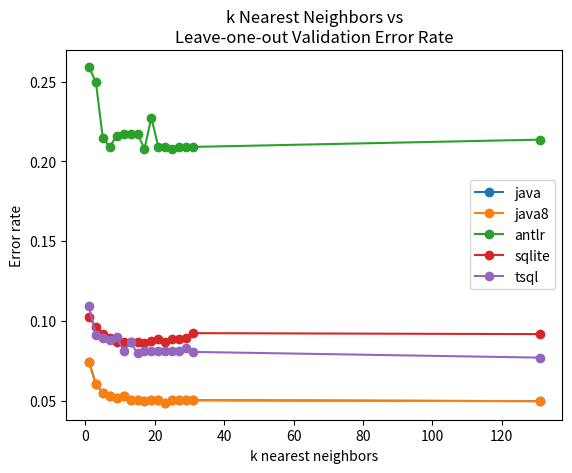

Here is the Python script that generated this plot:
#
# AUTO-GENERATED FILE. DO NOT EDIT
# CodeBuff 1.4.1 'Fri Apr 29 09:59:38 PDT 2016'
#
import matplotlib.pyplot as plt

java=[0.07438017, 0.060240965, 0.05498282, 0.05263158, 0.051502146, 0.05263158, 0.050643776, 0.050643776, 0.04978541, 0.05021834, 0.05021834, 0.048514582, 0.050111357, 0.05021834, 0.05021834, 0.05021834, 0.049601417]
java8=[0.07438017, 0.060240965, 0.05498282, 0.05263158, 0.051502146, 0.05263158, 0.050643776, 0.050643776, 0.04978541, 0.05021834, 0.05021834, 0.048514582, 0.050111357, 0.05021834, 0.05021834, 0.05021834, 0.049601417]
antlr=[0.2592187, 0.24959743, 0.21468927, 0.20905459, 0.21610738, 0.21744967, 0.21744967, 0.21744967, 0.20783827, 0.22733423, 0.20905459, 0.20905459, 0.20783827, 0.20905459, 0.20905459, 0.20905459, 0.21361816]
sqlite=[0.10248987, 0.09612756, 0.0920398, 0.08910213, 0.08695652, 0.08695652, 0.08695652, 0.08695652, 0.086021505, 0.08728179, 0.088785045, 0.08676471, 0.08849046, 0.088607594, 0.08906882, 0.092269324, 0.09166667]
tsql=[0.10915493, 0.09097127, 0.089330025, 0.08825215, 0.08992806, 0.081125826, 0.086419754, 0.07968128, 0.08108108, 0.081196584, 0.081196584, 0.081240766, 0.081196584, 0.081196584, 0.08290452, 0.08050604, 0.07692308]

ks = [1, 3, 5, 7, 9, 11, 13, 15, 17, 19, 21, 23, 25, 27, 29, 31, 131]
fig = plt.figure()
ax = plt.subplot(111)
ax.plot(ks, java, label="java", marker='o')
ax.plot(ks, java8, label="java8", marker='o')
ax.plot(ks, antlr, label="antlr", marker='o')
ax.plot(ks, sqlite, label="sqlite", marker='o')
ax.plot(ks, tsql, label="tsql", marker='o')
ax.set_xlabel("k nearest neighbors")
ax.set_ylabel("Error rate")
ax.set_title("k Nearest Neighbors vs\nLeave-one-out Validation Error Rate")
plt.legend()
plt.show()
